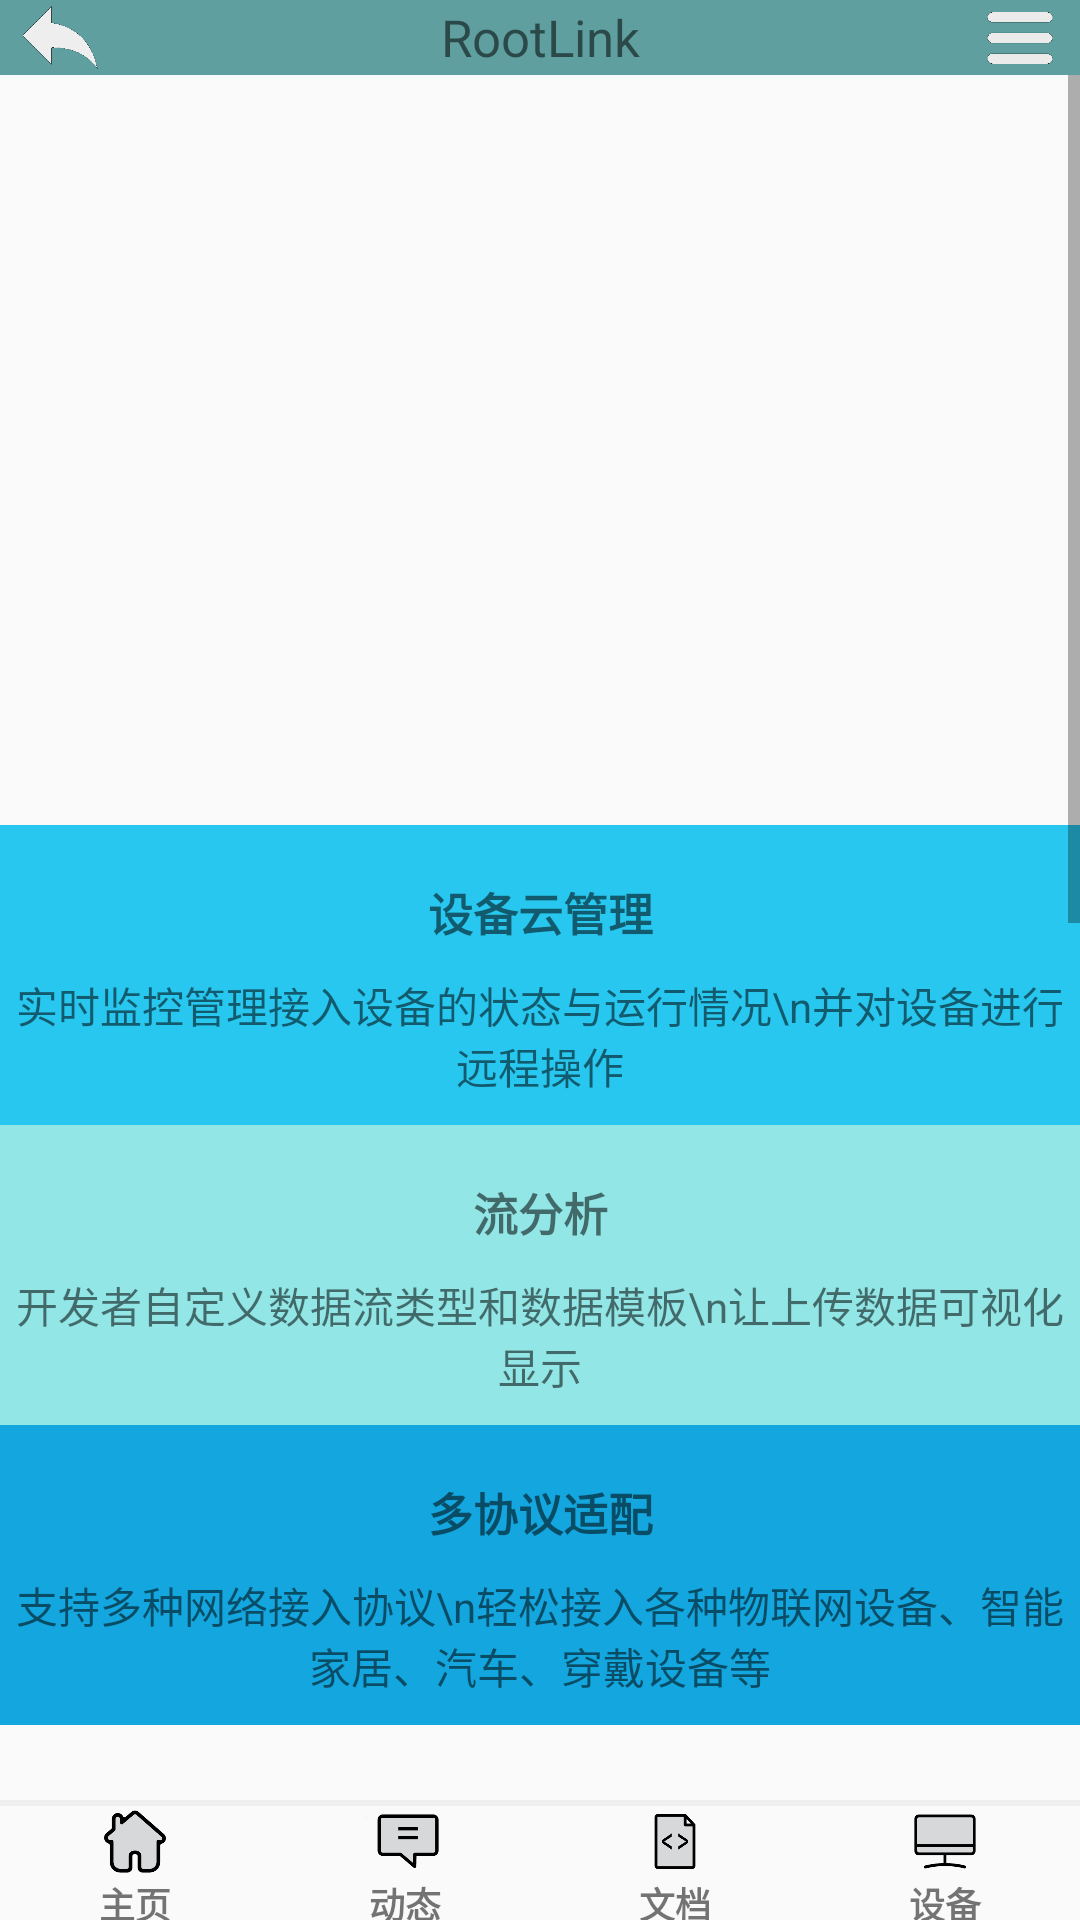

Layout XML and referenced resources for this Android screen:
<!-- AndroidManifest.xml: application theme AppTheme -->
<!-- res/layout/activity_home.xml -->
<?xml version="1.0" encoding="utf-8"?>
<LinearLayout xmlns:android="http://schemas.android.com/apk/res/android"
    xmlns:app="http://schemas.android.com/apk/res-auto"
    xmlns:tools="http://schemas.android.com/tools"
    android:layout_width="match_parent"
    android:layout_height="match_parent"
    android:orientation="vertical"
    tools:context=".Home">

    <include layout="@layout/activity_title" />

    <ScrollView
        android:layout_width="match_parent"
        android:layout_weight="1"
        android:layout_height="0dp">
        <LinearLayout
            android:orientation="vertical"
            android:layout_width="match_parent"
            android:layout_height="match_parent">
            <RelativeLayout
                android:layout_width="match_parent"
                android:layout_height="250dp">
                <android.support.v4.view.ViewPager
                    android:id="@+id/vp"
                    android:layout_width="match_parent"
                    android:layout_height="250dp" />

                <LinearLayout
                    android:layout_width="match_parent"
                    android:layout_height="40dp"
                    android:orientation="vertical"
                    android:layout_alignParentBottom="true"
                    android:padding="5dp"
                    android:gravity="center_horizontal">
                    <LinearLayout
                        android:id="@+id/ll_point"
                        android:layout_width="wrap_content"
                        android:layout_height="wrap_content"
                        android:orientation="horizontal"
                        android:layout_marginTop="5dp">
                    </LinearLayout>

                </LinearLayout>
            </RelativeLayout>
            <LinearLayout
                android:background="#28c7ef"
                android:orientation="vertical"

                android:layout_width="match_parent"
                android:layout_height="100dp">
                <TextView
                    android:text="设备云管理"
                    android:gravity="center|bottom"
                    android:textStyle="bold"
                    android:textSize="15sp"
                    android:layout_width="match_parent"
                    android:layout_height="40dp" />
                <TextView
                    android:id="@+id/homeCancel"
                    android:gravity="center"
                    android:text="实时监控管理接入设备的状态与运行情况\n并对设备进行远程操作"
                    android:layout_width="match_parent"
                    android:layout_height="match_parent" />
            </LinearLayout>

            <LinearLayout
                android:background="#92e6e6"
                android:orientation="vertical"

                android:layout_width="match_parent"
                android:layout_height="100dp">
                <TextView
                    android:text="流分析"
                    android:gravity="center|bottom"
                    android:textStyle="bold"
                    android:textSize="15sp"
                    android:layout_width="match_parent"
                    android:layout_height="40dp" />
                <TextView
                    android:gravity="center"
                    android:text="开发者自定义数据流类型和数据模板\n让上传数据可视化显示"
                    android:layout_width="match_parent"
                    android:layout_height="match_parent" />
            </LinearLayout>
            <LinearLayout
                android:background="#14a6de"
                android:orientation="vertical"

                android:layout_width="match_parent"
                android:layout_height="100dp">
                <TextView
                    android:text="多协议适配"
                    android:gravity="center|bottom"
                    android:textStyle="bold"
                    android:textSize="15sp"
                    android:layout_width="match_parent"
                    android:layout_height="40dp" />
                <TextView
                    android:gravity="center"
                    android:text="支持多种网络接入协议\n轻松接入各种物联网设备、智能家居、汽车、穿戴设备等"
                    android:layout_width="match_parent"
                    android:layout_height="match_parent" />
            </LinearLayout>
            <ImageView
                android:layout_width="match_parent"
                android:src="@drawable/zixun"
                android:onClick="messageClick"
                android:layout_height="wrap_content"
                tools:ignore="OnClick" />
            <TextView
                android:layout_width="match_parent"
                android:text="开发者指南"
                android:onClick="fileClick"
                android:textStyle="bold"
                android:gravity="center"
                android:textSize="20sp"
                android:layout_height="wrap_content"
                tools:ignore="OnClick" />
            <LinearLayout
                android:layout_width="match_parent"
                android:orientation="vertical"
                android:onClick="fileClick"
                android:layout_height="wrap_content"
                tools:ignore="OnClick">
                <TextView
                    android:background="#3c313a"
                    android:layout_gravity="center"
                    android:textColor="@android:color/white"
                    android:text="登陆平台"
                    android:textSize="20sp"
                    android:textStyle="bold"
                    android:layout_width="wrap_content"
                    android:layout_height="wrap_content" />
                <ImageView
                    android:layout_gravity="center"
                    android:src="@drawable/processline"
                    android:layout_width="match_parent"
                    android:layout_height="wrap_content" />

            </LinearLayout>
            <LinearLayout
                android:layout_width="match_parent"
                android:orientation="vertical"
                android:layout_height="wrap_content">
                <TextView
                    android:background="#3c313a"
                    android:layout_gravity="center"
                    android:textColor="@android:color/white"
                    android:text="添加设备"
                    android:textSize="20sp"
                    android:textStyle="bold"
                    android:layout_width="wrap_content"
                    android:layout_height="wrap_content" />
                <ImageView
                    android:layout_gravity="center"
                    android:src="@drawable/processline"
                    android:layout_width="wrap_content"
                    android:layout_height="wrap_content" />

            </LinearLayout>
            <LinearLayout
                android:layout_width="match_parent"
                android:orientation="vertical"
                android:layout_height="wrap_content">
                <TextView
                    android:background="#3c313a"
                    android:layout_gravity="center"
                    android:textColor="@android:color/white"
                    android:text="添加传感器"
                    android:textSize="20sp"
                    android:textStyle="bold"
                    android:layout_width="wrap_content"
                    android:layout_height="wrap_content" />
                <ImageView
                    android:layout_gravity="center"
                    android:src="@drawable/processline"
                    android:layout_width="wrap_content"
                    android:layout_height="wrap_content" />

            </LinearLayout>
            <LinearLayout
                android:layout_width="match_parent"
                android:orientation="vertical"
                android:layout_height="wrap_content">
                <TextView
                    android:background="#3c313a"
                    android:layout_gravity="center"
                    android:textColor="@android:color/white"
                    android:text="上传数据"
                    android:textSize="20sp"
                    android:textStyle="bold"
                    android:layout_width="wrap_content"
                    android:layout_height="wrap_content" />

            </LinearLayout>



        </LinearLayout>
    </ScrollView>


    <include layout="@layout/activity_tab" />

</LinearLayout>
<!-- res/layout/activity_title.xml (included above) -->
<?xml version="1.0" encoding="utf-8"?>
<LinearLayout
    xmlns:android="http://schemas.android.com/apk/res/android"
    xmlns:app="http://schemas.android.com/apk/res-auto"
    android:layout_width="match_parent"
    android:orientation="horizontal"
    android:background="@color/colorPrimaryDark"
    android:layout_height="25dp">
    <ImageView
        android:id="@+id/id_iv_title_return"
        android:layout_width="40dp"
        android:src="@drawable/back"
        android:layout_height="match_parent" />
    <TextView
        android:id="@+id/id_tv_tile"
        android:text="@string/app_name"
        android:layout_width="0dp"
        android:layout_weight="1"
        android:gravity="center"
        android:textSize="17sp"
        android:layout_height="match_parent" />
    <ImageView
        android:id="@+id/id_iv_title_home"
        android:layout_width="40dp"
        android:scaleType="centerCrop"
        android:src="@drawable/menu"
        android:layout_height="match_parent" />

</LinearLayout>
<!-- res/layout/activity_tab.xml (included above) -->
<?xml version="1.0" encoding="utf-8"?>
<LinearLayout
    xmlns:android="http://schemas.android.com/apk/res/android"
    android:layout_width="match_parent"
    android:orientation="vertical"
    android:layout_height="40dp"
    >

    <View
        android:layout_width="match_parent"
        android:background="@color/gray"
        android:layout_height="2dp" />
    <LinearLayout
        android:layout_width="match_parent"
        android:orientation="horizontal"
        android:layout_height="match_parent">
        <LinearLayout
            android:id="@+id/id_ll_tabLayout1"
            android:layout_width="0dp"
            android:layout_weight="1"
            android:onClick="homeClick"
            android:orientation="vertical"
            android:layout_height="match_parent">
            <ImageView
                android:id="@+id/id_iv_tabImg1"
                android:layout_width="match_parent"
                android:layout_weight="5"
                android:src="@drawable/home_gray"
                android:layout_height="0dp" />
            <TextView
                android:id="@+id/id_tv_tabTv1"
                android:text="@string/home"
                android:textStyle="bold"
                android:textSize="12sp"
                android:gravity="center"
                android:layout_width="match_parent"
                android:layout_weight="3"
                android:layout_height="0dp" />

        </LinearLayout>
        <LinearLayout
            android:id="@+id/id_ll_tabLayout2"
            android:layout_width="0dp"
            android:layout_weight="1"
            android:orientation="vertical"
            android:onClick="messageClick"
            android:layout_height="match_parent">
            <ImageView
                android:id="@+id/id_iv_tabImg2"
                android:layout_width="match_parent"
                android:layout_weight="5"
                android:src="@drawable/message_gray"
                android:layout_height="0dp" />
            <TextView
                android:id="@+id/id_tv_tabTv2"
                android:text="@string/message"
                android:textSize="12sp"
                android:textStyle="bold"
                android:gravity="center"
                android:layout_width="match_parent"
                android:layout_weight="3"
                android:layout_height="0dp" />

        </LinearLayout>
        <LinearLayout
            android:id="@+id/id_ll_tabLayout3"
            android:layout_width="0dp"
            android:layout_weight="1"
            android:orientation="vertical"
            android:onClick="fileClick"
            android:layout_height="match_parent">
            <ImageView
                android:id="@+id/id_iv_tabImg3"
                android:layout_width="match_parent"
                android:layout_weight="5"
                android:src="@drawable/file_gray"
                android:layout_height="0dp" />
            <TextView
                android:id="@+id/id_tv_tabTv3"
                android:text="@string/file"
                android:textStyle="bold"
                android:textSize="12sp"
                android:gravity="center"
                android:layout_width="match_parent"
                android:layout_weight="3"
                android:layout_height="0dp" />

        </LinearLayout>
        <LinearLayout
            android:id="@+id/id_ll_tabLayout4"
            android:layout_width="0dp"
            android:layout_weight="1"
            android:orientation="vertical"
            android:onClick="productClick"
            android:layout_height="match_parent">
            <ImageView
                android:id="@+id/id_iv_tabImg4"
                android:layout_width="match_parent"
                android:layout_weight="5"
                android:src="@drawable/product_gray"
                android:layout_height="0dp" />
            <TextView
                android:id="@+id/id_tv_tabTv4"
                android:text="@string/product"
                android:textSize="12sp"
                android:textStyle="bold"
                android:gravity="center"
                android:layout_width="match_parent"
                android:layout_weight="3"
                android:layout_height="0dp" />

        </LinearLayout>

    </LinearLayout>

</LinearLayout>
<!-- resources referenced by this layout -->
<resources>
  <color name="colorPrimaryDark">#5f9f9f</color>
  <color name="gray">#efefef</color>
  <!-- drawable back: png bitmap (drawable, 1794 bytes) -->
  <!-- drawable file_gray: png bitmap (drawable, 1820 bytes) -->
  <!-- drawable home_gray: png bitmap (drawable, 3409 bytes) -->
  <!-- drawable menu: png bitmap (drawable, 829 bytes) -->
  <!-- drawable message_gray: png bitmap (drawable, 1263 bytes) -->
  <!-- drawable processline: png bitmap (drawable, 542 bytes) -->
  <!-- drawable product_gray: png bitmap (drawable, 1544 bytes) -->
  <!-- drawable zixun: png bitmap (drawable, 10167 bytes) -->
  <string name="app_name">RootLink</string>
  <string name="file">文档</string>
  <string name="home">主页</string>
  <string name="message">动态</string>
  <string name="product">设备</string>
  <style name="AppTheme" parent="Theme.AppCompat.Light.NoActionBar">
          
          <item name="colorPrimary">@color/colorPrimary</item>
          <item name="colorPrimaryDark">@color/colorPrimaryDark</item>
          <item name="colorAccent">@color/colorAccent</item>
      </style>
  <color name="colorPrimary">#3f51b5</color>
  <color name="colorAccent">#FF4081</color>
</resources>
